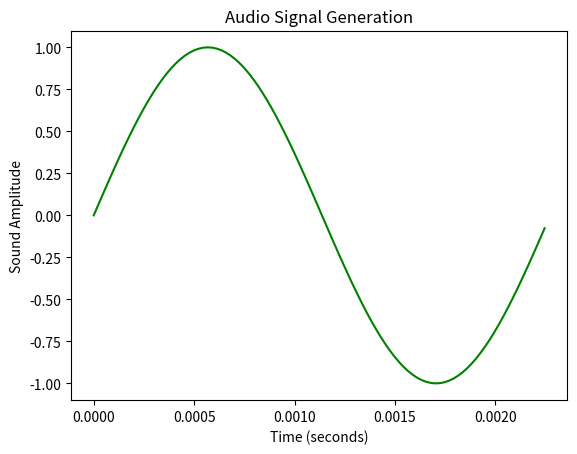

Here is the Python script that generated this plot:
# Importiamo le librerie necessarie
import numpy as np
import matplotlib.pyplot as plt
from scipy.io.wavfile import write

# Specifichiamo il file di output su cui salvare i dati
output_file = 'segnaleMonotono_generato.wav'

# Parametri del segnale audio
sig_duration = 5  # Durata del segnale audio in secondi
sig_frequency_sampling = 44100  # Frequenza di campionamento in Hz
sig_frequency_tone = 440  # Frequenza del tono in Hz
sig_amplitude = 0.5  # Ampiezza del segnale

# Generazione del segnale audio
time_points = np.linspace(0, sig_duration, int(sig_duration * sig_frequency_sampling), endpoint=False)
temp_audio_signal = sig_amplitude * np.sin(2 * np.pi * sig_frequency_tone * time_points)

# Normalizza il segnale tra -1 e 1
temp_audio_signal = temp_audio_signal / np.max(np.abs(temp_audio_signal))

# La funzione write() crea e scrive su file un segnale sonoro basato su frequenza
write(output_file, sig_frequency_sampling, (temp_audio_signal * 32767).astype(np.int16))

# Visualizzazione grafica del segnale
plt.plot(time_points[:100], temp_audio_signal[:100], color='green')
plt.xlabel('Time (seconds)')
plt.ylabel('Sound Amplitude')
plt.title('Audio Signal Generation')
plt.show()